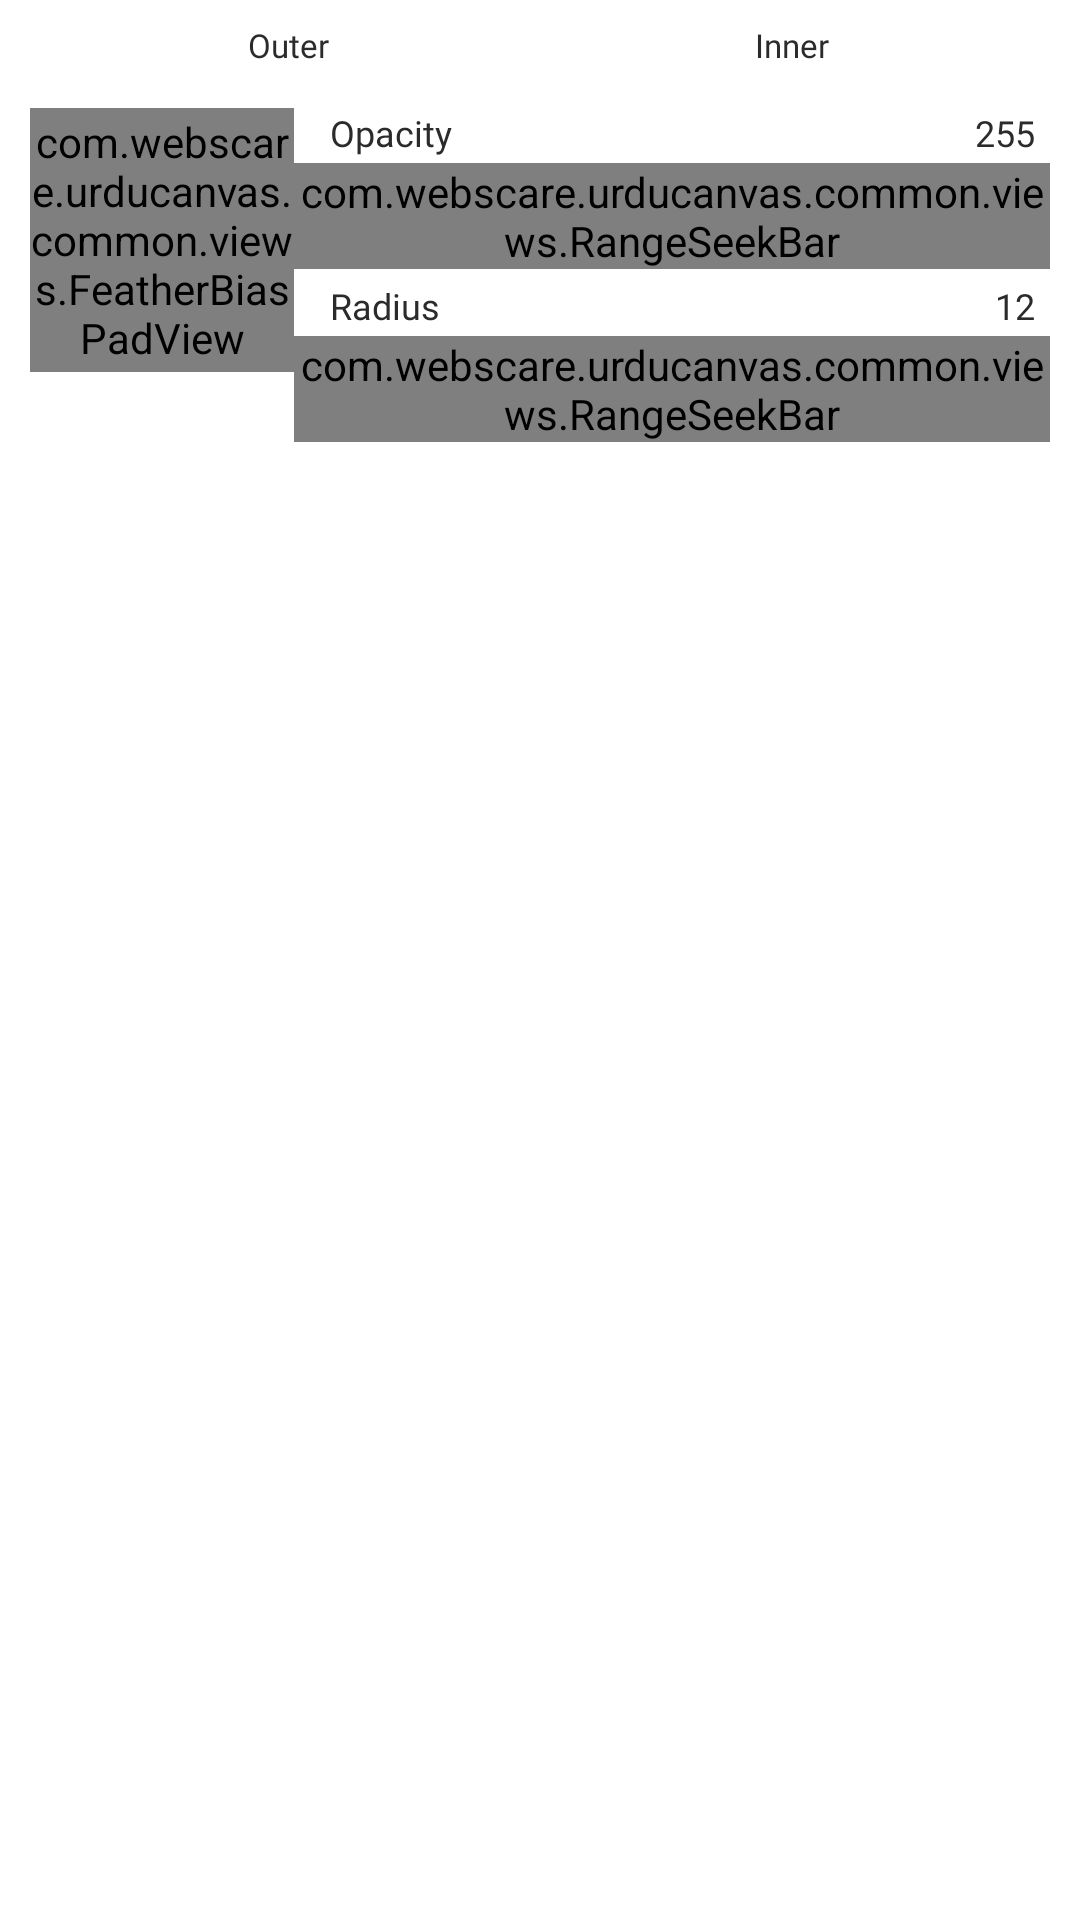

Produce the Android XML layout that renders to this screen, including the resource entries it uses.
<!-- AndroidManifest.xml: application theme Theme.UrduPhotoDesigner -->
<!-- res/layout/fragment_glow.xml -->
<?xml version="1.0" encoding="utf-8"?>
<androidx.constraintlayout.widget.ConstraintLayout xmlns:android="http://schemas.android.com/apk/res/android"
    xmlns:app="http://schemas.android.com/apk/res-auto"
    xmlns:tools="http://schemas.android.com/tools"
    android:id="@+id/glowFragment"
    android:layout_width="match_parent"
    android:layout_height="match_parent"
    android:background="@color/white"
    tools:context=".ui.editor.panels.text.appearance.childs.GlowFragment">

    

    <androidx.constraintlayout.widget.ConstraintLayout
        android:id="@+id/glowModeContainer"
        android:layout_width="0dp"
        android:layout_height="30dp"
        android:layout_marginHorizontal="10dp"
        android:background="@drawable/button_bg_small"
        android:backgroundTint="@color/contrast"
        android:padding="2dp"
        app:layout_constraintEnd_toEndOf="parent"
        app:layout_constraintStart_toStartOf="parent"
        app:layout_constraintTop_toTopOf="parent">

        <TextView
            android:id="@+id/tabOuterGlow"
            android:layout_width="0dp"
            android:layout_height="match_parent"
            android:background="@drawable/button_bg_small"
            android:backgroundTint="@color/white"
            android:fontFamily="@font/medium"
            android:gravity="center"
            android:text="@string/outer"
            android:textColor="@color/black"
            android:textSize="11sp"
            app:layout_constraintBottom_toBottomOf="parent"
            app:layout_constraintEnd_toStartOf="@id/tabInnerGlow"
            app:layout_constraintStart_toStartOf="parent"
            app:layout_constraintTop_toTopOf="parent" />

        <TextView
            android:id="@+id/tabInnerGlow"
            android:layout_width="0dp"
            android:layout_height="match_parent"
            android:background="@drawable/button_bg_small"
            android:backgroundTint="@color/contrast"
            android:fontFamily="@font/medium"
            android:gravity="center"
            android:text="@string/inner"
            android:textColor="@color/black"
            android:textSize="11sp"
            app:layout_constraintBottom_toBottomOf="parent"
            app:layout_constraintEnd_toEndOf="parent"
            app:layout_constraintStart_toEndOf="@id/tabOuterGlow"
            app:layout_constraintTop_toTopOf="parent" />

    </androidx.constraintlayout.widget.ConstraintLayout>

    
    <androidx.constraintlayout.widget.ConstraintLayout
        android:id="@+id/topRowContainer"
        android:layout_width="0dp"
        android:layout_height="wrap_content"
        android:layout_marginStart="10dp"
        android:layout_marginEnd="10dp"
        android:layout_marginTop="6dp"
        app:layout_constraintEnd_toEndOf="parent"
        app:layout_constraintStart_toStartOf="parent"
        app:layout_constraintTop_toBottomOf="@id/glowModeContainer">

        
        <com.webscare.urducanvas.common.views.FeatherBiasPadView
            android:id="@+id/glowPad"
            android:layout_width="88dp"
            android:layout_height="88dp"
            app:layout_constraintStart_toStartOf="parent"
            app:layout_constraintTop_toTopOf="parent" />

        
        <androidx.constraintlayout.widget.ConstraintLayout
            android:id="@+id/opacityCard"
            android:layout_width="0dp"
            android:layout_height="wrap_content"
            android:visibility="visible"
            app:layout_constraintEnd_toEndOf="parent"
            app:layout_constraintStart_toEndOf="@id/glowPad"
            app:layout_constraintTop_toTopOf="@id/glowPad">

            <TextView
                android:id="@+id/opacityTitle"
                android:layout_width="wrap_content"
                android:layout_height="wrap_content"
                android:layout_marginStart="12dp"
                android:fontFamily="@font/medium"
                android:text="@string/opacity"
                android:textColor="@color/black"
                android:textSize="12sp"
                app:layout_constraintStart_toStartOf="parent"
                app:layout_constraintTop_toTopOf="parent" />

            <TextView
                android:id="@+id/opacitySize"
                android:layout_width="wrap_content"
                android:layout_height="wrap_content"
                android:layout_marginEnd="5dp"
                android:fontFamily="@font/regular"
                android:text="255"
                android:textColor="@color/black"
                android:textSize="12sp"
                app:layout_constraintBottom_toBottomOf="@id/opacityTitle"
                app:layout_constraintEnd_toEndOf="parent"
                app:layout_constraintTop_toTopOf="@id/opacityTitle" />

            <com.webscare.urducanvas.common.views.RangeSeekBar
                android:id="@+id/opacity"
                android:layout_width="0dp"
                android:layout_height="wrap_content"
                android:layout_marginTop="2dp"
                android:indeterminateTint="@color/appColor"
                android:max="255"
                android:progress="255"
                android:progressBackgroundTint="@color/light_gray"
                android:progressTint="@color/appColor"
                android:splitTrack="false"
                android:thumb="@drawable/seekbar_thumb_custom"
                app:layout_constraintBottom_toBottomOf="parent"
                app:layout_constraintEnd_toEndOf="parent"
                app:layout_constraintStart_toStartOf="parent"
                app:layout_constraintTop_toBottomOf="@id/opacitySize" />
        </androidx.constraintlayout.widget.ConstraintLayout>

        
        <androidx.constraintlayout.widget.ConstraintLayout
            android:id="@+id/radiusCard"
            android:layout_width="0dp"
            android:layout_height="wrap_content"
            android:layout_marginTop="4dp"
            android:visibility="visible"
            app:layout_constraintEnd_toEndOf="parent"
            app:layout_constraintStart_toEndOf="@id/glowPad"
            app:layout_constraintTop_toBottomOf="@id/opacityCard">

            <TextView
                android:id="@+id/radiusTitle"
                android:layout_width="wrap_content"
                android:layout_height="wrap_content"
                android:layout_marginStart="12dp"
                android:fontFamily="@font/medium"
                android:text="@string/radius"
                android:textColor="@color/black"
                android:textSize="12sp"
                app:layout_constraintStart_toStartOf="parent"
                app:layout_constraintTop_toTopOf="parent" />

            <TextView
                android:id="@+id/radiusSize"
                android:layout_width="wrap_content"
                android:layout_height="wrap_content"
                android:layout_marginEnd="5dp"
                android:fontFamily="@font/regular"
                android:text="12"
                android:textColor="@color/black"
                android:textSize="12sp"
                app:layout_constraintBottom_toBottomOf="@id/radiusTitle"
                app:layout_constraintEnd_toEndOf="parent"
                app:layout_constraintTop_toTopOf="@id/radiusTitle" />

            <com.webscare.urducanvas.common.views.RangeSeekBar
                android:id="@+id/radius"
                android:layout_width="0dp"
                android:layout_height="wrap_content"
                android:layout_marginTop="2dp"
                android:indeterminateTint="@color/appColor"
                android:max="60"
                android:progress="12"
                android:progressBackgroundTint="@color/light_gray"
                android:progressTint="@color/appColor"
                android:splitTrack="false"
                android:thumb="@drawable/seekbar_thumb_custom"
                app:layout_constraintBottom_toBottomOf="parent"
                app:layout_constraintEnd_toEndOf="parent"
                app:layout_constraintStart_toStartOf="parent"
                app:layout_constraintTop_toBottomOf="@id/radiusSize" />
        </androidx.constraintlayout.widget.ConstraintLayout>

    </androidx.constraintlayout.widget.ConstraintLayout>

    
    <androidx.recyclerview.widget.RecyclerView
        android:id="@+id/colors"
        android:layout_width="0dp"
        android:layout_height="wrap_content"
        android:paddingHorizontal="12dp"
        android:layout_marginTop="10dp"
        android:clipToPadding="false"
        android:orientation="horizontal"
        app:layoutManager="androidx.recyclerview.widget.LinearLayoutManager"
        app:layout_constraintEnd_toEndOf="parent"
        app:layout_constraintStart_toStartOf="parent"
        app:layout_constraintTop_toBottomOf="@id/topRowContainer"
        tools:itemCount="20"
        tools:listitem="@layout/layout_color_item" />

</androidx.constraintlayout.widget.ConstraintLayout>
<!-- res/layout/layout_color_item.xml (included above) -->
<?xml version="1.0" encoding="utf-8"?>
<com.google.android.material.card.MaterialCardView xmlns:android="http://schemas.android.com/apk/res/android"
    android:layout_width="@dimen/_20sdp"
    android:layout_height="@dimen/_20sdp"
    xmlns:app="http://schemas.android.com/apk/res-auto"
    android:layout_marginEnd="@dimen/_5sdp"
    app:cardCornerRadius="@dimen/_5sdp"
    app:strokeWidth="0dp"
    app:cardBackgroundColor="@color/white"
    app:cardElevation="0dp">

    <View
        android:id="@+id/colorView"
        android:layout_width="match_parent"
        android:layout_height="match_parent"
        android:background="@color/appColor"/>

    <ImageView
        android:layout_width="match_parent"
        android:layout_height="match_parent"
        android:src="@drawable/ic_edit_gradient"
        app:tint="@color/white"
        android:padding="@dimen/_5sdp"
        android:id="@+id/edit"
        android:visibility="gone"/>

</com.google.android.material.card.MaterialCardView>
<!-- resources referenced by this layout -->
<resources>
  <color name="appColor">#005D28</color>
  <color name="black">#2B2B2B</color>
  <color name="contrast">#F3F3F3</color>
  <color name="white">#FFFFFF</color>
  <dimen name="_5sdp">5dp</dimen>
  <!-- drawable ic_edit_gradient (drawable) -->
  <vector xmlns:android="http://schemas.android.com/apk/res/android"
      android:width="11dp"
      android:height="11dp"
      android:viewportWidth="11"
      android:viewportHeight="11">
    <path
        android:strokeWidth="1"
        android:pathData="M5.69,2.041C5.69,2.041 5.69,3.131 6.779,4.221C7.869,5.31 8.959,5.31 8.959,5.31M1.38,10.492L3.668,10.165C3.998,10.118 4.304,9.965 4.54,9.729L10.049,4.221C10.651,3.619 10.651,2.643 10.049,2.041L8.959,0.951C8.357,0.35 7.381,0.35 6.779,0.951L1.271,6.46C1.035,6.696 0.882,7.002 0.835,7.332L0.508,9.62C0.435,10.129 0.871,10.565 1.38,10.492Z"
        android:fillColor="#00000000"
        android:strokeColor="#27A55B"
        android:strokeLineCap="round"/>
  </vector>
  <string name="inner">Inner</string>
  <string name="opacity">Opacity</string>
  <string name="outer">Outer</string>
  <string name="radius">Radius</string>
  <style name="Theme.UrduPhotoDesigner" parent="Base.Theme.UrduPhotoDesigner" />
  <style name="Base.Theme.UrduPhotoDesigner" parent="Theme.Material3.DayNight.NoActionBar">
          
          
      </style>
</resources>
